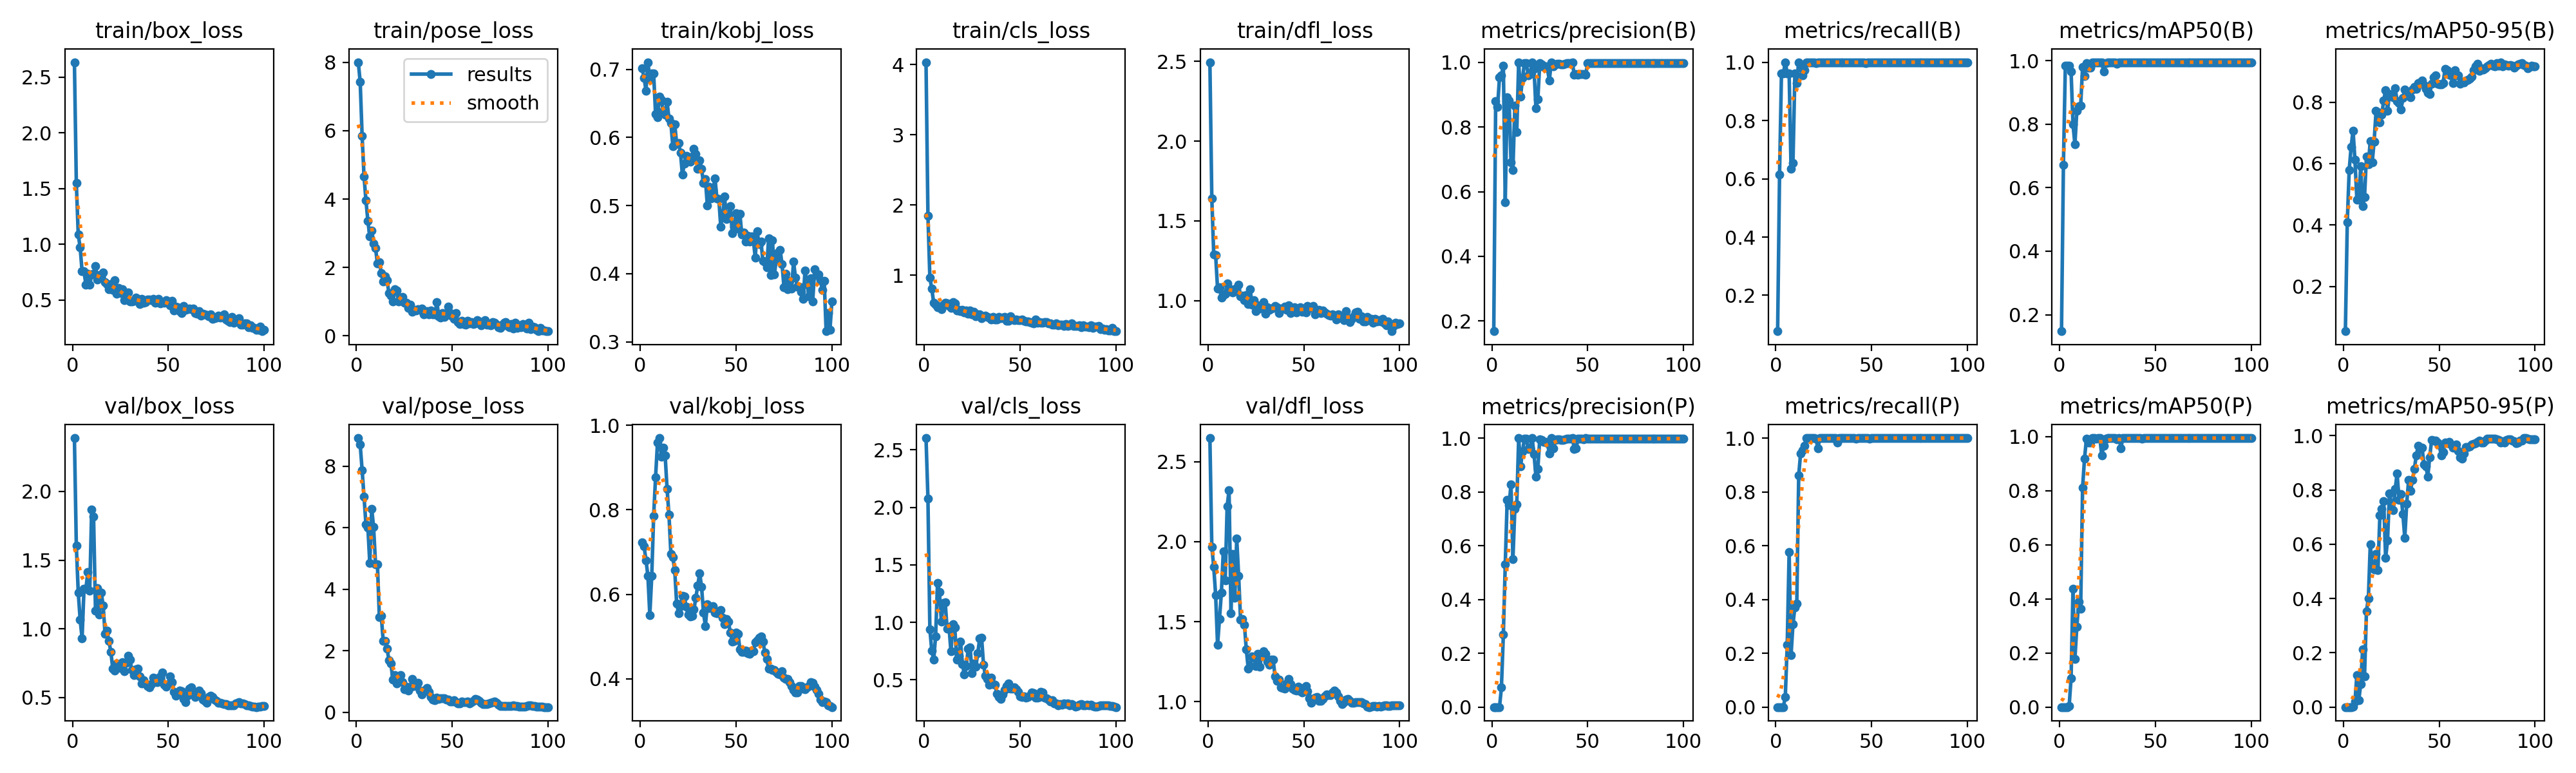

Data behind this chart, as committed beside it:
epoch, time, train/box_loss, train/pose_loss, train/kobj_loss, train/cls_loss, train/dfl_loss, metrics/precision(B), metrics/recall(B), metrics/mAP50(B), metrics/mAP50-95(B), metrics/precision(P), metrics/recall(P), metrics/mAP50(P), metrics/mAP50-95(P), val/box_loss, val/pose_loss, val/kobj_loss, val/cls_loss, val/dfl_loss, lr/pg0, lr/pg1, lr/pg2
1, 13.78, 2.635, 8.002, 0.7014, 4.036, 2.495, 0.1687, 0.07692, 0.1479, 0.05446, 0, 0, 0, 0, 2.389, 8.914, 0.7224, 2.602, 2.648, 0.00016, 0.00016, 0.00016
2, 26.89, 1.552, 7.42, 0.6879, 1.849, 1.643, 0.8806, 0.6154, 0.6719, 0.4091, 0, 0, 0, 0, 1.605, 8.698, 0.7136, 2.078, 1.968, 0.0003366, 0.0003366, 0.0003366
3, 32.07, 1.087, 5.85, 0.669, 0.9663, 1.291, 0.8621, 0.9622, 0.9832, 0.58, 0, 0, 0, 0, 1.266, 7.878, 0.6807, 0.941, 1.843, 0.0005097, 0.0005097, 0.0005097
4, 35.97, 0.9728, 4.657, 0.7106, 0.8051, 1.286, 0.9537, 0.9615, 0.983, 0.654, 0, 0, 0, 0, 1.066, 6.999, 0.6435, 0.7545, 1.668, 0.0006792, 0.0006792, 0.0006792
5, 38.48, 0.7593, 3.961, 0.6852, 0.6074, 1.075, 0.9592, 1, 0.9839, 0.7075, 0.07241, 0.03846, 0.00487, 0.00049, 0.9316, 6.101, 0.5506, 0.6747, 1.355, 0.0008452, 0.0008452, 0.0008452
6, 41.06, 0.7587, 3.362, 0.6941, 0.5826, 1.083, 0.9897, 0.9615, 0.9653, 0.6116, 0.2692, 0.2308, 0.1073, 0.02032, 1.291, 6.012, 0.643, 0.8787, 1.517, 0.001008, 0.001008, 0.001008
7, 43.83, 0.6386, 2.91, 0.6936, 0.5391, 1.018, 0.5679, 0.9615, 0.7984, 0.4827, 0.5314, 0.5769, 0.4366, 0.1184, 1.293, 4.848, 0.7859, 1.343, 1.682, 0.001166, 0.001166, 0.001166
8, 46.44, 0.7341, 3.076, 0.6344, 0.5503, 1.034, 0.8919, 0.6349, 0.736, 0.4816, 0.7703, 0.1923, 0.1791, 0.02568, 1.415, 6.62, 0.877, 1.263, 1.942, 0.001322, 0.001322, 0.001322
9, 48.78, 0.6401, 2.701, 0.6297, 0.5168, 1.042, 0.882, 0.6539, 0.8426, 0.5908, 0.7519, 0.3077, 0.297, 0.08395, 1.279, 6.016, 0.959, 1.009, 1.757, 0.001473, 0.001473, 0.001473
10, 51.12, 0.7283, 2.57, 0.6604, 0.5806, 1.107, 0.69, 0.9615, 0.8568, 0.4605, 0.8278, 0.3705, 0.3908, 0.2122, 1.87, 4.818, 0.9697, 1.166, 2.222, 0.001621, 0.001621, 0.001621
11, 53.21, 0.7351, 2.112, 0.6555, 0.6078, 1.069, 0.6677, 0.9274, 0.8575, 0.4919, 0.5507, 0.3846, 0.364, 0.1129, 1.816, 4.8, 0.9256, 1.175, 2.322, 0.001766, 0.001766, 0.001766
12, 55.38, 0.8088, 2.163, 0.6388, 0.5941, 1.072, 0.8654, 1, 0.9803, 0.6238, 0.7368, 0.8618, 0.8122, 0.3541, 1.132, 3.09, 0.9465, 0.9473, 1.553, 0.001782, 0.001782, 0.001782
13, 57.54, 0.6834, 1.835, 0.6332, 0.5612, 1.053, 0.7848, 0.9822, 0.9508, 0.5981, 0.7541, 0.9437, 0.9179, 0.4007, 1.298, 3.13, 0.9286, 0.9593, 1.925, 0.001762, 0.001762, 0.001762
14, 59.55, 0.7252, 1.594, 0.6525, 0.5313, 1.06, 1, 0.9545, 0.9919, 0.6743, 1, 0.9545, 0.9919, 0.6009, 1.103, 2.32, 0.8497, 0.7466, 1.65, 0.001743, 0.001743, 0.001743
15, 61.73, 0.7134, 1.735, 0.6278, 0.6111, 1.079, 0.8938, 0.9716, 0.9781, 0.6044, 0.8938, 0.9716, 0.9781, 0.5118, 1.263, 2.31, 0.7878, 0.9816, 2.02, 0.001723, 0.001723, 0.001723
16, 63.8, 0.7474, 1.621, 0.6213, 0.5927, 1.1, 0.9506, 1, 0.978, 0.6714, 0.9506, 1, 0.978, 0.507, 1.17, 2.071, 0.6948, 0.9552, 1.788, 0.001703, 0.001703, 0.001703
17, 65.84, 0.6617, 1.249, 0.5874, 0.4977, 1.029, 0.9972, 1, 0.995, 0.7709, 0.9972, 1, 0.995, 0.5643, 0.9614, 1.695, 0.6875, 0.6758, 1.513, 0.001683, 0.001683, 0.001683
18, 67.94, 0.6439, 1.18, 0.6196, 0.5068, 1.03, 0.9979, 1, 0.995, 0.7677, 0.9979, 1, 0.995, 0.5047, 0.9855, 1.594, 0.6569, 0.7105, 1.516, 0.001663, 0.001663, 0.001663
19, 70.07, 0.598, 1.015, 0.5914, 0.4836, 1.003, 0.9594, 1, 0.9939, 0.735, 0.9594, 1, 0.9939, 0.7064, 0.9117, 1.064, 0.5779, 0.8339, 1.482, 0.001644, 0.001644, 0.001644
20, 72.08, 0.6459, 1.364, 0.5924, 0.5081, 1.035, 0.9623, 1, 0.995, 0.7599, 0.9623, 1, 0.995, 0.7298, 0.8346, 1.21, 0.5553, 0.6387, 1.326, 0.001624, 0.001624, 0.001624
21, 74.32, 0.5936, 1.331, 0.5775, 0.4678, 0.9784, 1, 0.9978, 0.995, 0.8055, 1, 0.9978, 0.995, 0.7597, 0.7109, 0.936, 0.5725, 0.5447, 1.209, 0.001604, 0.001604, 0.001604
22, 76.34, 0.6786, 1.001, 0.5452, 0.4959, 1.073, 0.979, 1, 0.995, 0.8397, 0.9405, 0.9615, 0.931, 0.5493, 0.6975, 1.135, 0.597, 0.619, 1.223, 0.001584, 0.001584, 0.001584
23, 78.34, 0.5594, 1.129, 0.5616, 0.453, 0.9734, 0.8571, 1, 0.9654, 0.7726, 0.8571, 1, 0.9654, 0.6141, 0.748, 1.201, 0.594, 0.7698, 1.283, 0.001564, 0.001564, 0.001564
24, 80.27, 0.6102, 1.131, 0.5735, 0.4933, 1.001, 0.8859, 1, 0.9929, 0.8262, 0.8859, 1, 0.9929, 0.7882, 0.7378, 0.9749, 0.5704, 0.7851, 1.274, 0.001545, 0.001545, 0.001545
25, 82.51, 0.5625, 0.9752, 0.5699, 0.4423, 0.9328, 0.9963, 1, 0.995, 0.8227, 0.9963, 1, 0.995, 0.752, 0.7134, 0.7454, 0.5522, 0.5612, 1.221, 0.001525, 0.001525, 0.001525
26, 84.63, 0.5974, 0.9764, 0.5648, 0.478, 0.973, 0.9935, 1, 0.995, 0.8154, 0.9935, 1, 0.995, 0.7253, 0.7584, 0.8234, 0.5474, 0.6443, 1.3, 0.001505, 0.001505, 0.001505
27, 86.92, 0.5027, 0.8258, 0.5717, 0.4171, 0.9503, 0.9854, 1, 0.995, 0.8451, 0.9854, 1, 0.995, 0.8036, 0.6932, 0.6956, 0.5496, 0.6125, 1.218, 0.001485, 0.001485, 0.001485
28, 89.08, 0.5537, 0.9089, 0.5834, 0.4363, 0.9544, 0.9865, 1, 0.995, 0.803, 0.9865, 1, 0.995, 0.8615, 0.7514, 0.8088, 0.564, 0.7332, 1.289, 0.001465, 0.001465, 0.001465
29, 91.38, 0.5667, 0.712, 0.5758, 0.4448, 0.9932, 0.9802, 1, 0.995, 0.796, 0.9802, 1, 0.995, 0.7638, 0.8059, 1.092, 0.591, 0.8585, 1.316, 0.001446, 0.001446, 0.001446
30, 93.48, 0.4875, 0.7706, 0.5543, 0.3902, 0.9204, 0.9431, 1, 0.9909, 0.7764, 0.9431, 1, 0.9909, 0.7842, 0.7753, 0.856, 0.621, 0.8667, 1.301, 0.001426, 0.001426, 0.001426
31, 95.41, 0.4908, 0.7513, 0.5663, 0.4092, 0.96, 1, 1, 0.995, 0.8128, 1, 1, 0.995, 0.7115, 0.6992, 0.8919, 0.6496, 0.6332, 1.249, 0.001406, 0.001406, 0.001406
32, 97.43, 0.4928, 0.7829, 0.5542, 0.4194, 0.9444, 0.9866, 1, 0.995, 0.8418, 0.9623, 0.9827, 0.9581, 0.6237, 0.6616, 0.949, 0.618, 0.5335, 1.23, 0.001386, 0.001386, 0.001386
33, 99.35, 0.5235, 0.7698, 0.5329, 0.3999, 0.9512, 0.9929, 1, 0.995, 0.8226, 0.9929, 1, 0.995, 0.7494, 0.7043, 0.7023, 0.5561, 0.5068, 1.263, 0.001366, 0.001366, 0.001366
34, 101.5, 0.5089, 0.7982, 0.5388, 0.3981, 0.9554, 0.9958, 1, 0.995, 0.8235, 0.9958, 1, 0.995, 0.837, 0.7084, 0.5836, 0.5253, 0.4596, 1.263, 0.001347, 0.001347, 0.001347
35, 103.5, 0.466, 0.6381, 0.5006, 0.3677, 0.9689, 0.9948, 1, 0.995, 0.8168, 0.9948, 1, 0.995, 0.7967, 0.6543, 0.6869, 0.576, 0.5209, 1.159, 0.001327, 0.001327, 0.001327
36, 105.4, 0.5131, 0.6433, 0.5276, 0.4048, 0.9598, 0.9935, 1, 0.995, 0.8413, 0.9935, 1, 0.995, 0.8375, 0.6047, 0.7167, 0.5679, 0.4651, 1.13, 0.001307, 0.001307, 0.001307
37, 107.7, 0.4765, 0.7184, 0.5106, 0.3713, 0.9222, 0.9932, 1, 0.995, 0.8498, 0.9932, 1, 0.995, 0.8777, 0.6267, 0.7973, 0.5711, 0.4604, 1.137, 0.001287, 0.001287, 0.001287
38, 109.6, 0.4807, 0.6336, 0.5232, 0.3688, 0.9495, 0.996, 1, 0.995, 0.8435, 0.996, 1, 0.995, 0.9279, 0.6029, 0.665, 0.5713, 0.3786, 1.09, 0.001267, 0.001267, 0.001267
39, 111.6, 0.5036, 0.7508, 0.5404, 0.4085, 0.9524, 0.9969, 1, 0.995, 0.8628, 0.9969, 1, 0.995, 0.9625, 0.5838, 0.4919, 0.5565, 0.3506, 1.088, 0.001248, 0.001248, 0.001248
40, 113.8, 0.504, 0.6394, 0.5107, 0.3896, 0.9638, 0.997, 1, 0.995, 0.8637, 0.997, 1, 0.995, 0.9503, 0.5738, 0.4161, 0.5548, 0.3352, 1.084, 0.001228, 0.001228, 0.001228
41, 115.8, 0.5004, 0.6217, 0.5099, 0.3914, 0.9435, 0.997, 1, 0.995, 0.8707, 0.997, 1, 0.995, 0.9569, 0.5964, 0.3993, 0.5603, 0.3745, 1.113, 0.001208, 0.001208, 0.001208
42, 118, 0.5134, 0.9953, 0.4694, 0.4012, 0.9691, 1, 0.9987, 0.995, 0.8561, 1, 0.9987, 0.995, 0.8951, 0.6427, 0.4795, 0.5625, 0.4138, 1.142, 0.001188, 0.001188, 0.001188
43, 120.1, 0.4743, 0.57, 0.4871, 0.3533, 0.9225, 0.9603, 1, 0.9939, 0.8434, 0.9603, 1, 0.9939, 0.8874, 0.6382, 0.4321, 0.5447, 0.4452, 1.109, 0.001168, 0.001168, 0.001168
44, 122.1, 0.4979, 0.5298, 0.5131, 0.3509, 0.9517, 0.9626, 1, 0.995, 0.8299, 0.9626, 1, 0.995, 0.8497, 0.612, 0.4484, 0.5298, 0.4692, 1.082, 0.001149, 0.001149, 0.001149
45, 124.2, 0.512, 0.6759, 0.4802, 0.4126, 0.9586, 0.961, 1, 0.9939, 0.8257, 0.9981, 1, 0.995, 0.9208, 0.6181, 0.4461, 0.5417, 0.4255, 1.074, 0.001129, 0.001129, 0.001129
46, 126.4, 0.4699, 0.5555, 0.4833, 0.3728, 0.9256, 0.9629, 0.9981, 0.9939, 0.8596, 0.9979, 1, 0.995, 0.9837, 0.6552, 0.4435, 0.5354, 0.4242, 1.072, 0.001109, 0.001109, 0.001109
47, 128.5, 0.4803, 0.614, 0.4996, 0.3569, 0.94, 0.9629, 0.9976, 0.9939, 0.8816, 0.9981, 1, 0.995, 0.9827, 0.6824, 0.4212, 0.5089, 0.4339, 1.096, 0.001089, 0.001089, 0.001089
48, 130.4, 0.4783, 0.8555, 0.4591, 0.3655, 0.9605, 0.963, 1, 0.9939, 0.887, 0.996, 1, 0.995, 0.982, 0.5938, 0.4055, 0.4885, 0.4188, 1.066, 0.001069, 0.001069, 0.001069
49, 132.5, 0.5005, 0.6635, 0.4686, 0.3617, 0.9301, 0.9608, 1, 0.9939, 0.8595, 1, 0.9971, 0.995, 0.9741, 0.5801, 0.3525, 0.4899, 0.3986, 1.058, 0.00105, 0.00105, 0.00105
50, 134.7, 0.4894, 0.5718, 0.4887, 0.3563, 0.9514, 0.9978, 1, 0.995, 0.858, 0.9978, 1, 0.995, 0.9655, 0.5987, 0.3407, 0.5098, 0.3572, 1.088, 0.00103, 0.00103, 0.00103
51, 136.6, 0.4521, 0.4946, 0.4666, 0.3683, 0.928, 0.9978, 1, 0.995, 0.8581, 0.9978, 1, 0.995, 0.9283, 0.6555, 0.3864, 0.507, 0.3531, 1.097, 0.00101, 0.00101, 0.00101
52, 138.6, 0.4967, 0.6754, 0.4879, 0.3521, 0.9683, 0.9978, 1, 0.995, 0.8629, 0.9978, 1, 0.995, 0.94, 0.613, 0.3368, 0.47, 0.3571, 1.066, 0.0009902, 0.0009902, 0.0009902
53, 140.6, 0.4101, 0.411, 0.4577, 0.3368, 0.9543, 0.9978, 1, 0.995, 0.9082, 0.9978, 1, 0.995, 0.9741, 0.5404, 0.2839, 0.4641, 0.3477, 1.021, 0.0009704, 0.0009704, 0.0009704
54, 142.7, 0.4446, 0.3441, 0.4601, 0.3382, 0.9539, 0.9979, 1, 0.995, 0.9046, 0.9979, 1, 0.995, 0.9716, 0.513, 0.2855, 0.4632, 0.35, 0.9945, 0.0009506, 0.0009506, 0.0009506
55, 144.7, 0.4351, 0.4456, 0.447, 0.3329, 0.9667, 0.9979, 1, 0.995, 0.8898, 0.9979, 1, 0.995, 0.9779, 0.5247, 0.3418, 0.4663, 0.3649, 1.016, 0.0009308, 0.0009308, 0.0009308
56, 147, 0.4041, 0.3412, 0.4557, 0.3226, 0.9154, 0.9979, 1, 0.995, 0.8873, 0.9979, 1, 0.995, 0.9675, 0.5503, 0.3373, 0.4611, 0.3921, 1.025, 0.000911, 0.000911, 0.000911
57, 149, 0.3833, 0.3196, 0.4473, 0.3136, 0.9267, 0.998, 1, 0.995, 0.8615, 0.998, 1, 0.995, 0.9558, 0.5474, 0.3272, 0.4591, 0.3841, 1.032, 0.0008912, 0.0008912, 0.0008912
58, 151.1, 0.4501, 0.4349, 0.4544, 0.3691, 0.9442, 0.998, 1, 0.995, 0.9031, 0.998, 1, 0.995, 0.9558, 0.4914, 0.3438, 0.4666, 0.3437, 1.005, 0.0008714, 0.0008714, 0.0008714
59, 153.2, 0.4129, 0.369, 0.4497, 0.3181, 0.9232, 0.9979, 1, 0.995, 0.8875, 0.9979, 1, 0.995, 0.9676, 0.4671, 0.2965, 0.4647, 0.3448, 1.005, 0.0008516, 0.0008516, 0.0008516
60, 155.3, 0.421, 0.4031, 0.4239, 0.3263, 0.9404, 0.9979, 1, 0.995, 0.8864, 0.9979, 1, 0.995, 0.9447, 0.5136, 0.3306, 0.4867, 0.3505, 1.019, 0.0008318, 0.0008318, 0.0008318
... 40 more rows
